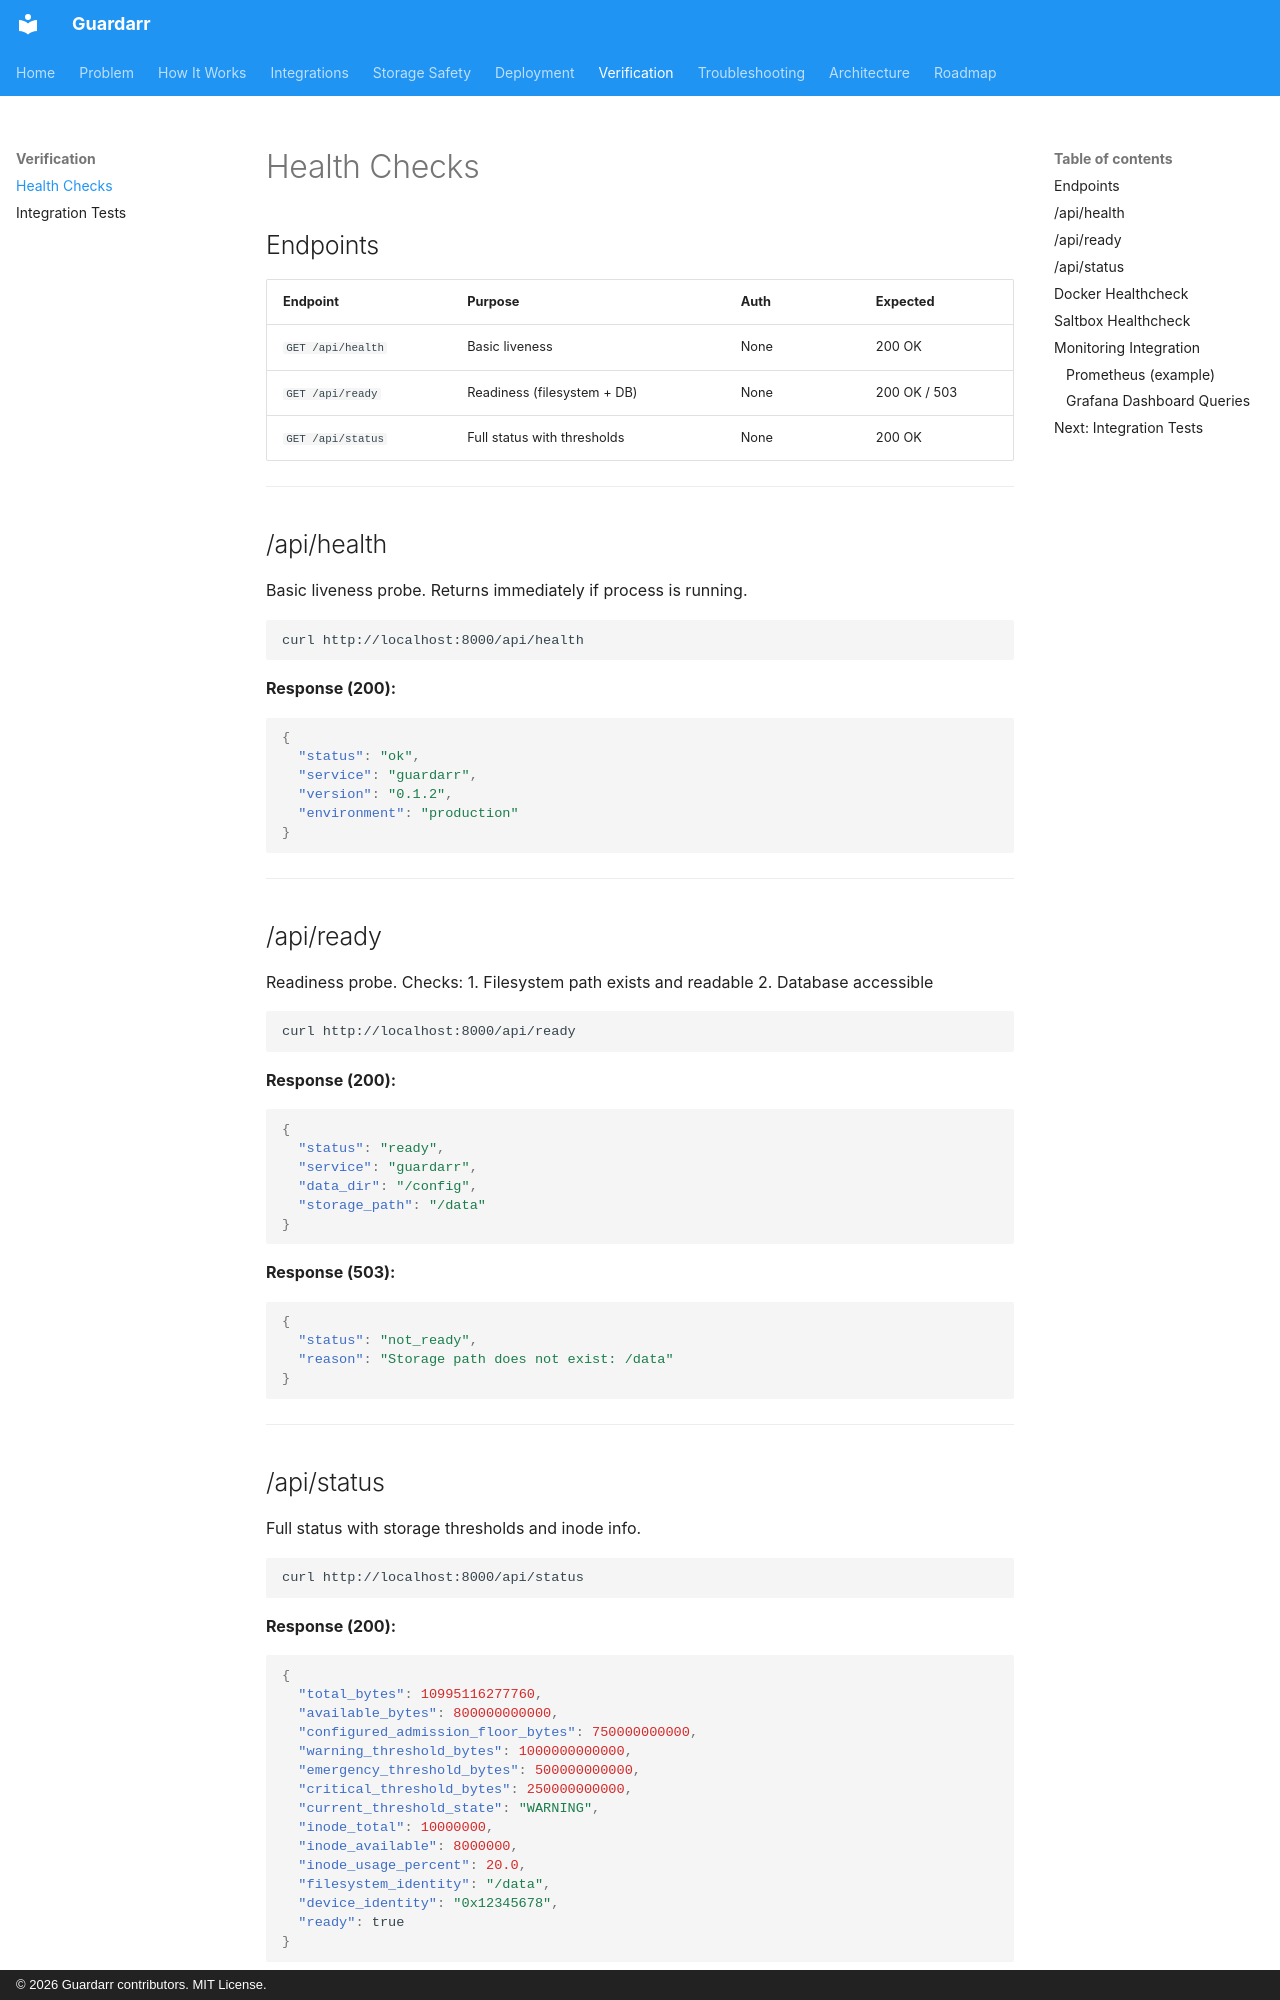

repository: n3phz/guardarr · page: verification/health/index.html · generator: mkdocs · copyright: © 2026 Guardarr contributors. MIT License.

# Health Checks

## Endpoints

| Endpoint | Purpose | Auth | Expected |
|----------|---------|------|----------|
| `GET /api/health` | Basic liveness | None | 200 OK |
| `GET /api/ready` | Readiness (filesystem + DB) | None | 200 OK / 503 |
| `GET /api/status` | Full status with thresholds | None | 200 OK |

---

## /api/health

Basic liveness probe. Returns immediately if process is running.

```bash
curl http://localhost:8000/api/health
```

**Response (200):**
```json
{
  "status": "ok",
  "service": "guardarr",
  "version": "0.1.2",
  "environment": "production"
}
```

---

## /api/ready

Readiness probe. Checks:
1. Filesystem path exists and readable
2. Database accessible

```bash
curl http://localhost:8000/api/ready
```

**Response (200):**
```json
{
  "status": "ready",
  "service": "guardarr",
  "data_dir": "/config",
  "storage_path": "/data"
}
```

**Response (503):**
```json
{
  "status": "not_ready",
  "reason": "Storage path does not exist: /data"
}
```

---

## /api/status

Full status with storage thresholds and inode info.

```bash
curl http://localhost:8000/api/status
```

**Response (200):**
```json
{
  "total_bytes": 10995116277760,
  "available_bytes": 800000000000,
  "configured_admission_floor_bytes": 750000000000,
  "warning_threshold_bytes": 1000000000000,
  "emergency_threshold_bytes": 500000000000,
  "critical_threshold_bytes": 250000000000,
  "current_threshold_state": "WARNING",
  "inode_total": 10000000,
  "inode_available": 8000000,
  "inode_usage_percent": 20.0,
  "filesystem_identity": "/data",
  "device_identity": "0x12345678",
  "ready": true
}
```

---
